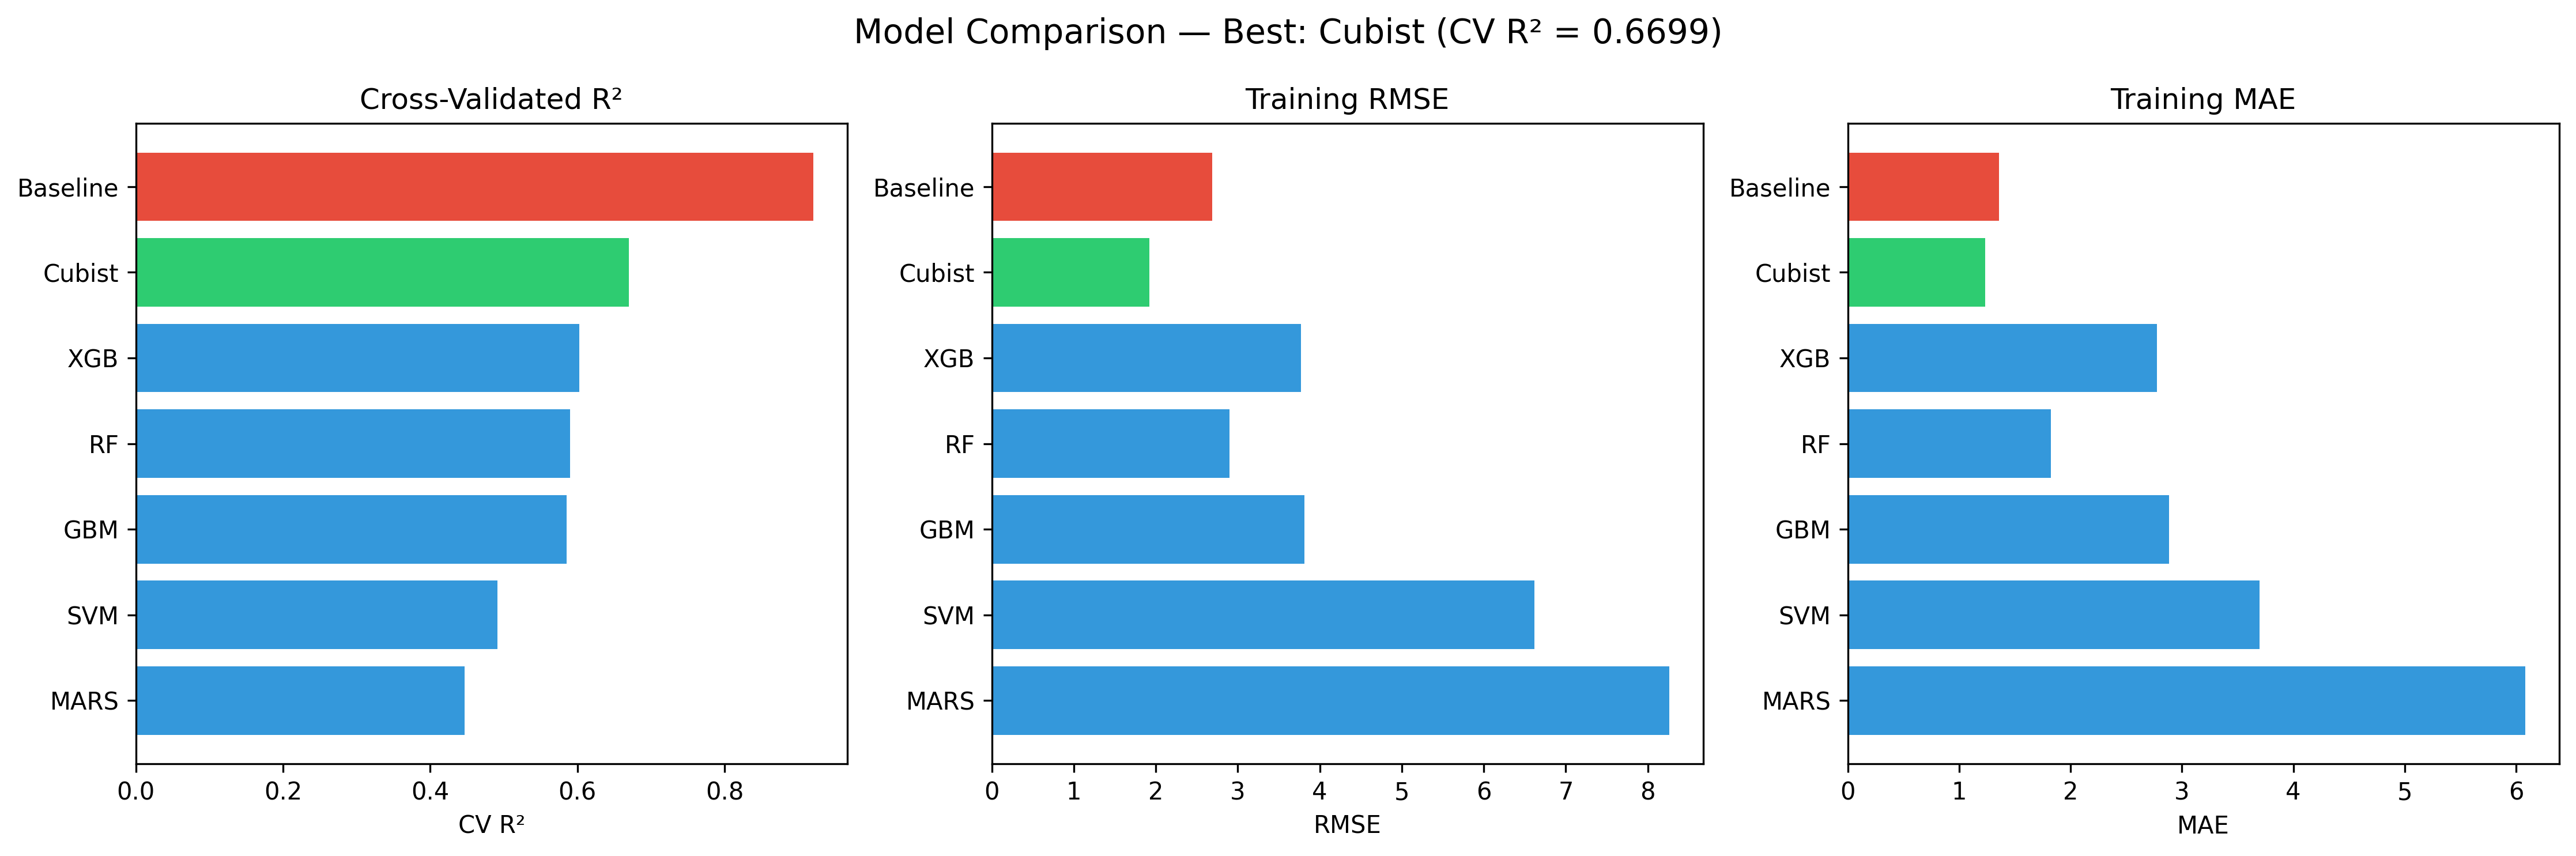

The file beside this chart, header and first rows:
Model, CV_R2, Train_R2, Train_RMSE, Train_MAE, Train_MAPE, Best_Params, Time_Seconds
Baseline, 0.9206, 0.9511, 2.691, 1.355, 17.11, {'method': 'province_historical_mean'}, 0.0
Cubist, 0.6699, 0.9751, 1.92, 1.234, 18.89, {'n_committees': 20, 'n_rules': 100, 'ne…, 18.5
XGB, 0.6024, 0.9038, 3.773, 2.774, 43.54, {'learning_rate': 0.1, 'max_depth': 3, '…, 5.5
RF, 0.5901, 0.9431, 2.902, 1.825, 27.11, {'max_depth': 20, 'min_samples_leaf': 2,…, 55.9
GBM, 0.5852, 0.9019, 3.81, 2.886, 46.56, {'learning_rate': 0.05, 'max_depth': 3, …, 95.6
SVM, 0.4916, 0.7038, 6.621, 3.697, 39.26, {'C': 10, 'epsilon': 0.01, 'gamma': 'sca…, 2.9
MARS, 0.4463, 0.5385, 8.264, 6.083, 85.54, {'max_degree': 1, 'max_terms': 18}, 5.3
